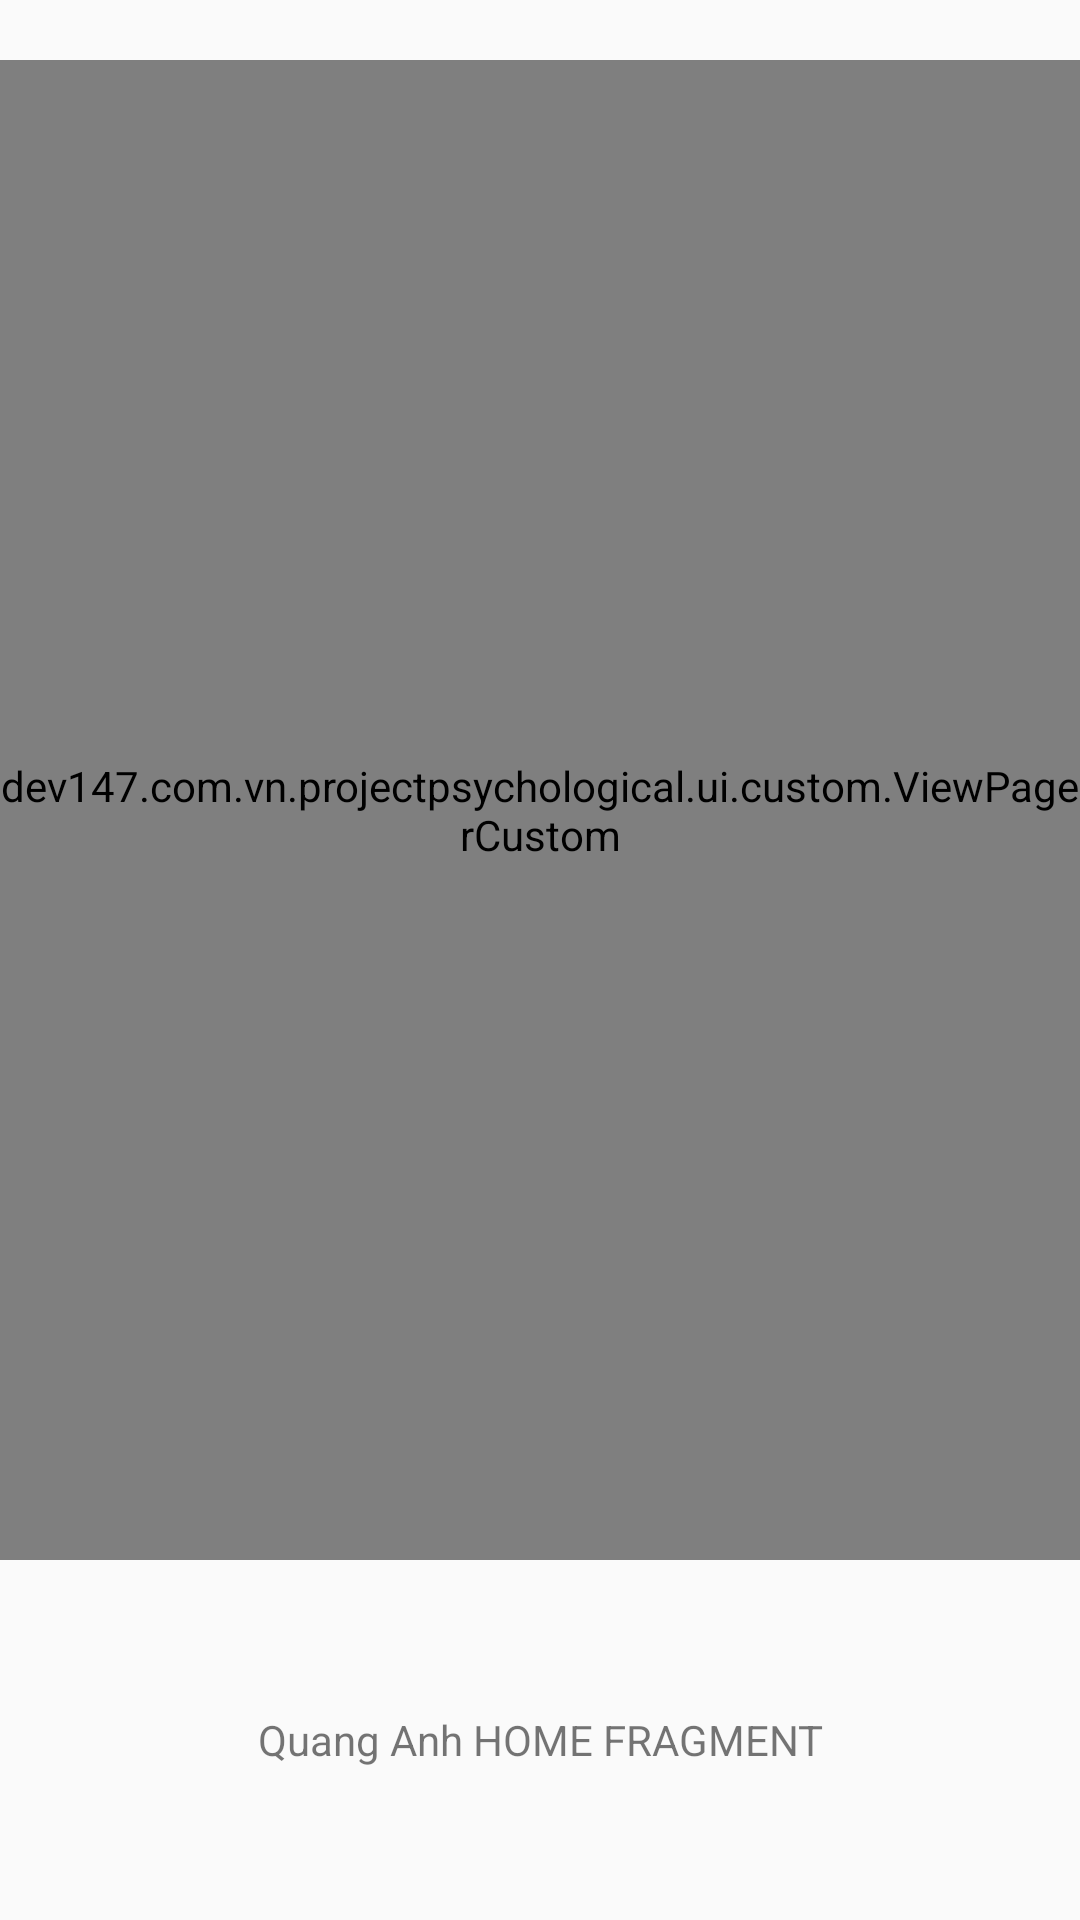

Layout XML and referenced resources for this Android screen:
<!-- AndroidManifest.xml: application theme AppTheme -->
<!-- res/layout/framgment_home.xml -->
<?xml version="1.0" encoding="utf-8"?>
<layout xmlns:android="http://schemas.android.com/apk/res/android">

    <LinearLayout
        android:layout_width="match_parent"
        android:layout_height="match_parent"
        android:orientation="vertical">

        <dev147.com.vn.projectpsychological.ui.custom.ViewPagerCustom
            android:id="@+id/mPager"
            android:background="#9091"
            android:layout_width="match_parent"
            android:layout_height="500dp"
            android:layout_marginTop="20dp" />

        <TextView
            android:layout_width="match_parent"
            android:layout_height="match_parent"
            android:gravity="center"
            android:text="Quang Anh HOME FRAGMENT" />
    </LinearLayout>

</layout>
<!-- resources referenced by this layout -->
<resources>
  <style name="AppTheme" parent="Theme.AppCompat.Light.NoActionBar">
          
          <item name="colorPrimary">@color/colorPrimary</item>
          <item name="colorPrimaryDark">@color/colorPrimaryDark</item>
          <item name="colorAccent">@color/colorAccent</item>
      </style>
  <color name="colorPrimary">#334B7B</color>
  <color name="colorPrimaryDark">#334B7B</color>
  <color name="colorAccent">#D81B60</color>
</resources>
